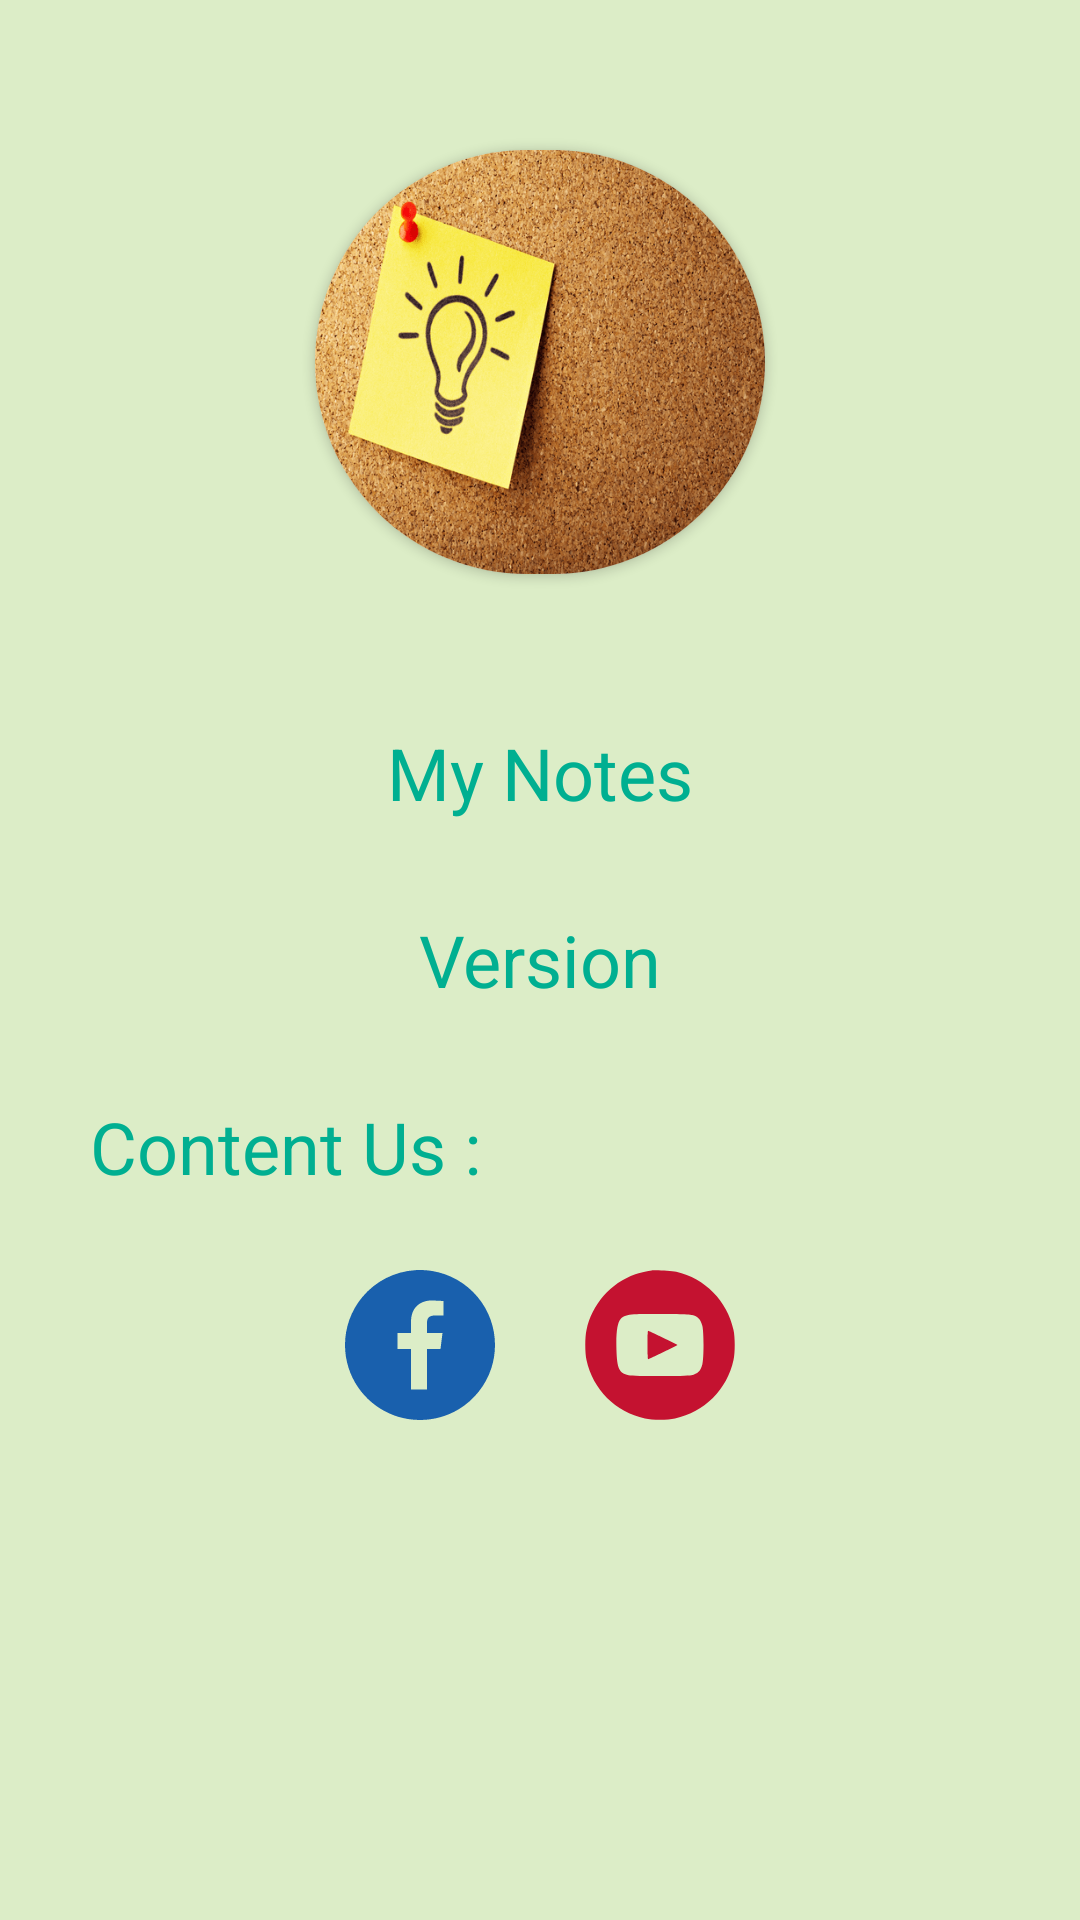

Produce the Android XML layout that renders to this screen, including the resource entries it uses.
<!-- AndroidManifest.xml: application theme AppTheme -->
<!-- res/layout/about_fragment.xml -->
<?xml version="1.0" encoding="utf-8"?>
<RelativeLayout xmlns:android="http://schemas.android.com/apk/res/android"
    xmlns:app="http://schemas.android.com/apk/res-auto"
    xmlns:tools="http://schemas.android.com/tools"
    android:layout_width="match_parent"
    android:layout_height="match_parent"
    android:background="@color/colorPrimaryLight"
    tools:context=".ui.about.AboutFragment">

    <androidx.cardview.widget.CardView
        android:layout_width="150dp"
        android:layout_height="150dp"
        android:layout_above="@id/txt_about_app"
        android:layout_centerHorizontal="true"
        android:layout_marginTop="50dp"
        android:layout_marginBottom="50dp"
        app:cardCornerRadius="75dp">

        <ImageView
            android:id="@+id/imageView"
            android:layout_width="match_parent"
            android:layout_height="match_parent"
            android:scaleType="fitXY"
            android:src="@drawable/my_notes_icon" />
    </androidx.cardview.widget.CardView>

    <TextView
        android:id="@+id/txt_about_app"
        android:layout_width="match_parent"
        android:layout_height="wrap_content"
        android:layout_above="@id/txt_about_version"
        android:layout_marginBottom="30dp"
        android:gravity="center"
        android:text="@string/app_name"
        android:textColor="@color/colorPrimary"
        android:textSize="24sp" />

    <TextView
        android:id="@+id/txt_about_version"
        android:layout_width="match_parent"
        android:layout_height="wrap_content"
        android:layout_centerInParent="true"
        android:gravity="center"
        android:text="@string/version"
        android:textColor="@color/colorPrimary"
        android:textSize="24sp" />

    <TextView
        android:id="@+id/txt_about_content"
        android:layout_width="match_parent"
        android:layout_height="wrap_content"
        android:layout_below="@id/txt_about_version"
        android:layout_marginTop="30dp"
        android:layout_marginStart="30dp"
        android:text="@string/content"
        android:textColor="@color/colorPrimary"
        android:textSize="24sp" />

    <LinearLayout
        android:id="@+id/linear_content"
        android:layout_width="match_parent"
        android:layout_height="100dp"
        android:layout_below="@id/txt_about_content"
       android:gravity="center"
        android:layout_marginEnd="100dp"
        android:layout_marginStart="100dp"
        android:orientation="horizontal">

        <ImageView
            android:id="@+id/image_faceBook"
            android:layout_width="50dp"
            android:layout_height="50dp"
            android:layout_gravity="center"
            android:layout_weight="1"
            android:layout_margin="8dp"
            android:src="@drawable/ic_facebook_icon"
            />

        <ImageView
            android:id="@+id/image_youTube"
            android:layout_width="50dp"
            android:layout_height="50dp"
            android:layout_weight="1"
            android:layout_margin="8dp"
            android:src="@drawable/ic_youtube_icon" />
    </LinearLayout>

</RelativeLayout>
<!-- resources referenced by this layout -->
<resources>
  <color name="colorPrimary">#00af91</color>
  <color name="colorPrimaryLight">#dcedc7</color>
  <!-- drawable ic_facebook_icon (drawable) -->
  <vector android:height="50dp" android:viewportHeight="1200"
      android:viewportWidth="1200" android:width="50dp" xmlns:android="http://schemas.android.com/apk/res/android">
      <path android:fillColor="#1960ad"
          android:pathData="M564,1.1c-166.3,10.3 -319,87.6 -425.3,215.3 -131.5,157.8 -172.8,372.6 -109.5,568.5 69.9,216.3 257.6,375.2 482.3,408.5 137.6,20.4 279,-7.7 397,-78.7 124,-74.7 217.6,-192.2 262,-328.7 63.7,-196.3 22.5,-411.5 -109.2,-569.6 -93.3,-112 -222.8,-185.8 -366.4,-208.8 -41.4,-6.7 -90,-9.1 -130.9,-6.5zM759.5,246.5c12.1,0.8 23.5,1.5 25.3,1.5l3.2,-0 0,57.9 0,58 -43.2,0.3c-40.7,0.4 -43.8,0.6 -51.2,2.6 -19.9,5.5 -29.9,15.1 -35.3,33.7 -1.5,5.2 -1.7,12.4 -2.1,54.7l-0.3,48.8 62.1,-0 62.2,-0 -0.6,3.7c-0.3,2.1 -3.8,29.2 -7.6,60.3 -3.8,31.1 -7.3,58.2 -7.6,60.2l-0.6,3.8 -53.9,-0 -53.9,-0 0,162 0,162 -64,-0 -64,-0 0,-162 0,-162 -54,-0 -54,-0 0,-64 0,-64 54,-0 54,-0 0,-51.3c0,-54.3 0.6,-66 4.5,-85.3 14,-69.6 64.7,-114.7 137.8,-122.4 11.1,-1.2 62.1,-0.3 89.2,1.5z" android:strokeColor="#00000000"/>
  </vector>
  <!-- drawable ic_youtube_icon (drawable) -->
  <vector xmlns:android="http://schemas.android.com/apk/res/android"
      android:width="240dp"
      android:height="240dp"
      android:viewportWidth="240"
      android:viewportHeight="240">
    <path
        android:pathData="M106.5,0.6c-9.2,1.4 -19.8,3.9 -26,6.1 -39.8,14.3 -69.1,47.9 -78.1,89.3 -2.6,11.8 -2.6,36.2 0,48 10.2,47.2 46.4,83.4 93.6,93.6 11.8,2.6 36.2,2.6 48,-0 47.2,-10.2 83.4,-46.4 93.6,-93.6 2.6,-11.8 2.6,-36.2 0,-48 -10,-46.5 -45.6,-82.6 -91.6,-93.1 -8.3,-1.9 -32.7,-3.3 -39.5,-2.3zM171.2,72c9.3,2.2 13.8,6.9 16.5,17 2.6,9.5 2.6,52.5 0,62 -2.8,10.5 -7.3,14.8 -17.5,17.2 -8.1,1.8 -92.3,1.8 -100.4,-0 -15.2,-3.5 -18.6,-10.6 -19.5,-41.2 -0.8,-27.1 1.4,-42.8 7,-48.9 3.8,-4.1 10.3,-6.3 21.2,-7.2 14.6,-1.1 87,-0.3 92.7,1.1z"
        android:fillColor="#c41230"
        android:strokeColor="#00000000"/>
    <path
        android:pathData="M100,120c0,13.9 0.4,23 0.9,22.8 3.8,-1.3 47.1,-22.3 47.1,-22.8 0,-0.5 -41.3,-20.5 -46.7,-22.7 -1,-0.4 -1.3,4.5 -1.3,22.7z"
        android:fillColor="#c41230"
        android:strokeColor="#00000000"/>
  </vector>
  <!-- drawable my_notes_icon: png bitmap (drawable-v24, 241026 bytes) -->
  <string name="app_name">My Notes</string>
  <string name="content">Content Us :</string>
  <string name="version">Version</string>
  <style name="AppTheme" parent="Theme.AppCompat.DayNight">
          
          <item name="colorPrimary">@color/colorPrimaryLight</item>
          <item name="colorPrimaryDark">@color/colorPrimaryLight</item>
          <item name="colorAccent">@color/colorAccent</item>
          <item name="actionModeBackground">@color/colorPrimaryLight</item>
          <item name="android:textColorPrimary">@color/colorTextBlack</item>
      </style>
  <color name="colorAccent">#f58634</color>
  <color name="colorTextBlack">#000000</color>
</resources>
